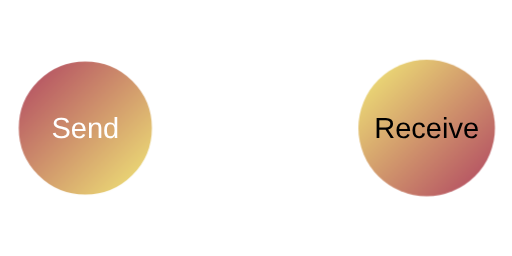
t = 0.00 s
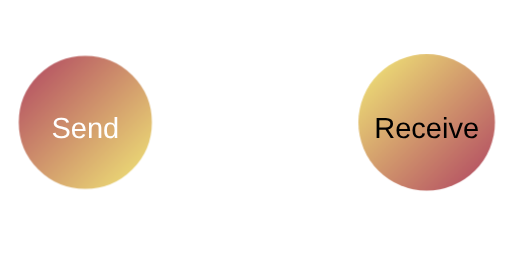
t = 0.60 s
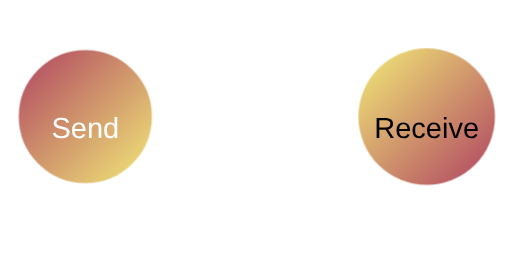
t = 0.90 s
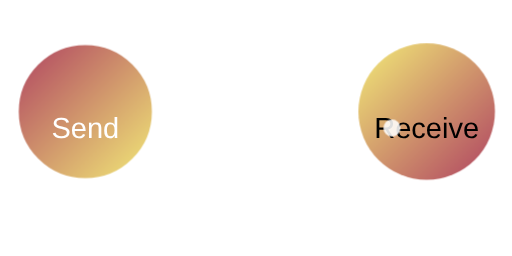
t = 1.30 s
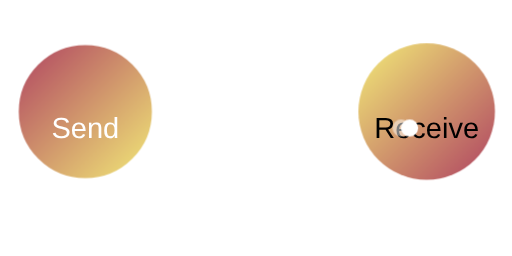
t = 1.70 s
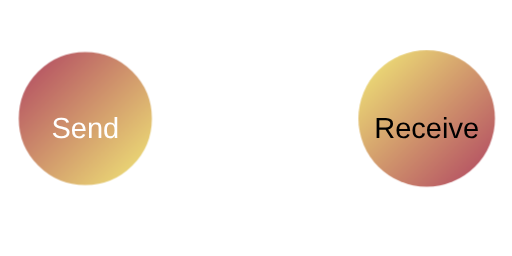
t = 2.20 s

The animated SVG that drew these frames (rendered in a browser with its animation timeline set to each time). Animation: 2 CSS @keyframes rules; one cycle of 2.60 s, repeats indefinitely.

<svg xmlns="http://www.w3.org/2000/svg" viewBox="0 0 300 150" width="300" height="150">
  <defs>
    <!-- Gradient for Send Bubble -->
    <linearGradient id="sendGradient" x1="0%" y1="0%" x2="100%" y2="100%">
      <stop offset="0%" style="stop-color:#af4261; stop-opacity:1" />
      <stop offset="100%" style="stop-color:#f3ec78; stop-opacity:1" />
    </linearGradient>

    <!-- Gradient for Receive Bubble -->
    <linearGradient id="receiveGradient" x1="0%" y1="0%" x2="100%" y2="100%">
      <stop offset="0%" style="stop-color:#f3ec78; stop-opacity:1" />
      <stop offset="100%" style="stop-color:#af4261; stop-opacity:1" />
    </linearGradient>
  </defs>
  <style>
    .bubble {
      stroke: #ffffff;
      stroke-width: 2;
    }
    .message-animation {
      animation: bubbleMove 1.5s infinite alternate ease-in-out;
    }
    .loading-dot {
      fill: #ffffff;
      animation: dotMove 2s infinite ease-in-out;
    }
    @keyframes bubbleMove {
      0% {
        transform: translateY(0);
      }
      100% {
        transform: translateY(-10px);
      }
    }
    @keyframes dotMove {
      0%, 20% {
        opacity: 0;
        transform: translate(0, 0);
      }
      40%, 60% {
        opacity: 1;
        transform: translate(80px, 0);
      }
      80%, 100% {
        opacity: 0;
        transform: translate(150px, 0);
      }
    }
  </style>

  <!-- Sending Bubble -->
  <g transform="translate(50, 75)">
    <circle cx="0" cy="0" r="40" class="bubble message-animation" fill="url(#sendGradient)" />
    <text x="0" y="6" text-anchor="middle" fill="#ffffff" font-family="Arial" font-size="17">Send</text>
  </g>

  <!-- Receiving Bubble -->
  <g transform="translate(250, 75)">
    <circle cx="0" cy="0" r="40" class="bubble-receive message-animation" fill="url(#receiveGradient)" />
    <text x="0" y="6" text-anchor="middle" fill="#000000" font-family="Arial" font-size="17">Receive</text>
  </g>

  <!-- Loading Dots (Mimicking Message Send) -->
  <g>
    <circle cx="80" cy="75" r="5" class="loading-dot" />
    <circle cx="120" cy="75" r="5" class="loading-dot" style="animation-delay: 0.3s;" />
    <circle cx="160" cy="75" r="5" class="loading-dot" style="animation-delay: 0.6s;" />
  </g>
</svg>
